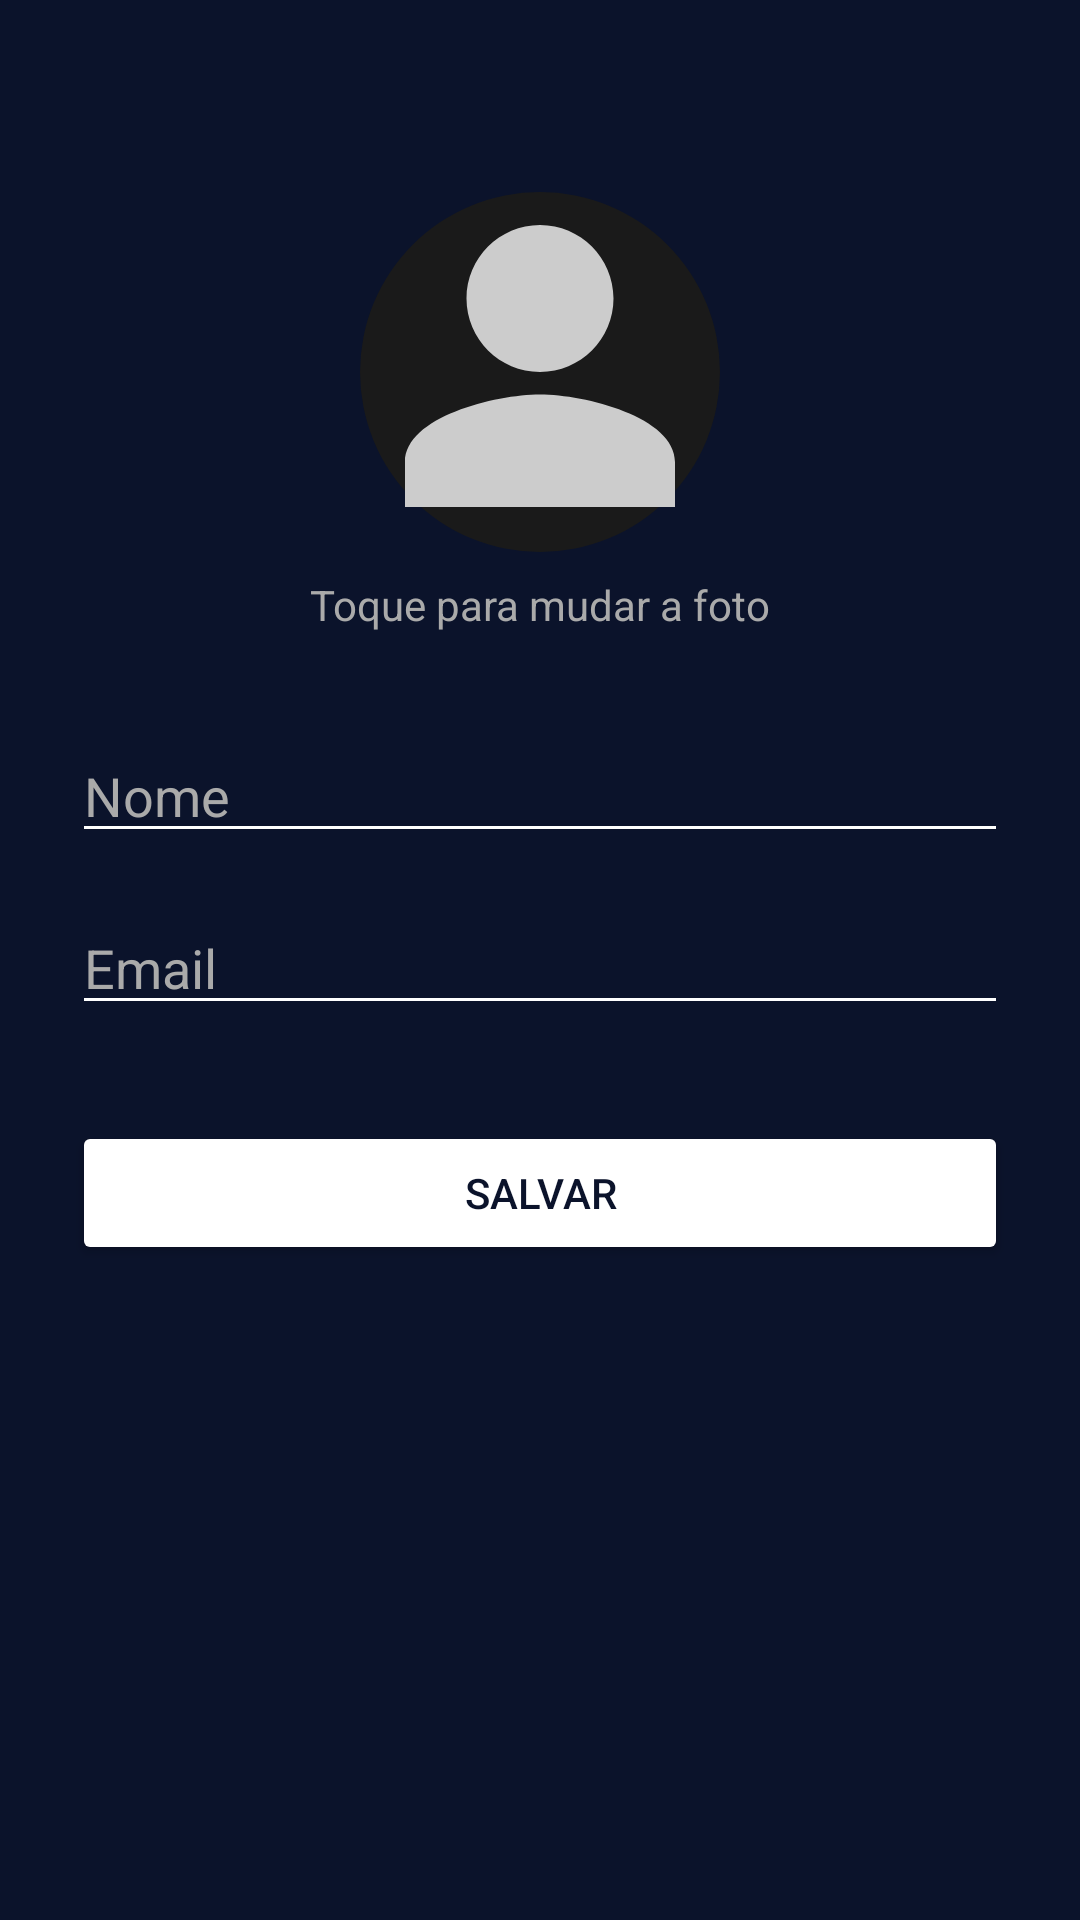

Write the Android layout XML for this screen, with the resource values it uses.
<!-- AndroidManifest.xml: application theme Theme.ReelCine -->
<!-- res/layout/activity_perfil.xml -->
<?xml version="1.0" encoding="utf-8"?>
<ScrollView xmlns:android="http://schemas.android.com/apk/res/android"
    android:background="#0B132B"
    android:layout_width="match_parent"
    android:layout_height="match_parent"
    android:padding="24dp">

    <LinearLayout
        android:layout_width="match_parent"
        android:layout_height="wrap_content"
        android:orientation="vertical"
        android:gravity="center_horizontal">

        
        <ImageView
            android:id="@+id/imageAvatar"
            android:layout_width="120dp"
            android:layout_height="120dp"
            android:layout_marginTop="40dp"
            android:src="@drawable/avatar_placeholder"
            android:scaleType="centerCrop"
            android:background="@drawable/avatar_background_circle"
            android:clickable="true"
            android:focusable="true" />

        <TextView
            android:layout_width="wrap_content"
            android:layout_height="wrap_content"
            android:text="Toque para mudar a foto"
            android:textColor="#AAAAAA"
            android:textSize="14sp"
            android:layout_marginTop="8dp" />

        
        <EditText
            android:id="@+id/editNome"
            android:layout_width="match_parent"
            android:layout_height="wrap_content"
            android:hint="Nome"
            android:textColor="#FFFFFF"
            android:textColorHint="#AAAAAA"
            android:backgroundTint="#FFFFFF"
            android:inputType="textPersonName"
            android:layout_marginTop="32dp" />

        
        <EditText
            android:id="@+id/editEmail"
            android:layout_width="match_parent"
            android:layout_height="wrap_content"
            android:hint="Email"
            android:textColor="#FFFFFF"
            android:textColorHint="#AAAAAA"
            android:backgroundTint="#FFFFFF"
            android:inputType="textEmailAddress"
            android:layout_marginTop="16dp" />

        
        <Button
            android:id="@+id/btnSalvar"
            android:layout_width="match_parent"
            android:layout_height="wrap_content"
            android:text="Salvar"
            android:textColor="#0B132B"
            android:backgroundTint="#FFFFFF"
            android:layout_marginTop="32dp" />

    </LinearLayout>
</ScrollView>
<!-- resources referenced by this layout -->
<resources>
  <!-- drawable avatar_background_circle (drawable) -->
  <shape xmlns:android="http://schemas.android.com/apk/res/android"
      android:shape="oval">
      <solid android:color="#1A1A1A" /> 
      <size
          android:width="120dp"
          android:height="120dp" />
  </shape>
  <!-- drawable avatar_placeholder (drawable) -->
  <vector xmlns:android="http://schemas.android.com/apk/res/android"
      android:width="64dp"
      android:height="64dp"
      android:viewportWidth="24"
      android:viewportHeight="24">
      <path
          android:fillColor="#CCCCCC"
          android:pathData="M12,12c2.7,0 4.9,-2.2 4.9,-4.9S14.7,2.2 12,2.2 7.1,4.4 7.1,7.1 9.3,12 12,12zM12,13.5c-3,0 -9,1.5 -9,4.5V21h18v-3c0,-3 -6,-4.5 -9,-4.5z" />
  </vector>
  <style name="Theme.ReelCine" parent="Theme.MaterialComponents.DayNight.NoActionBar">
  
          <item name="colorPrimary">@color/reelcine_accent_purple</item>
          <item name="colorOnPrimary">@color/white</item> <item name="android:colorBackground">@color/reelcine_dark_blue_primary</item> <item name="colorSurface">@color/reelcine_dark_blue_variant</item> <item name="colorOnBackground">@color/reelcine_text_primary</item>
          <item name="colorOnSurface">@color/reelcine_text_primary</item>
  
          <item name="android:statusBarColor" tools:targetApi="l">@color/reelcine_dark_blue_primary</item>
  
      </style>
  <color name="reelcine_accent_purple">#7C4DFF</color>
  <color name="white">#FFFFFFFF</color>
  <color name="reelcine_dark_blue_primary">#0B132B</color>
  <color name="reelcine_dark_blue_variant">#3F51B5</color>
  <color name="reelcine_text_primary">#FFFFFFFF</color>
</resources>
